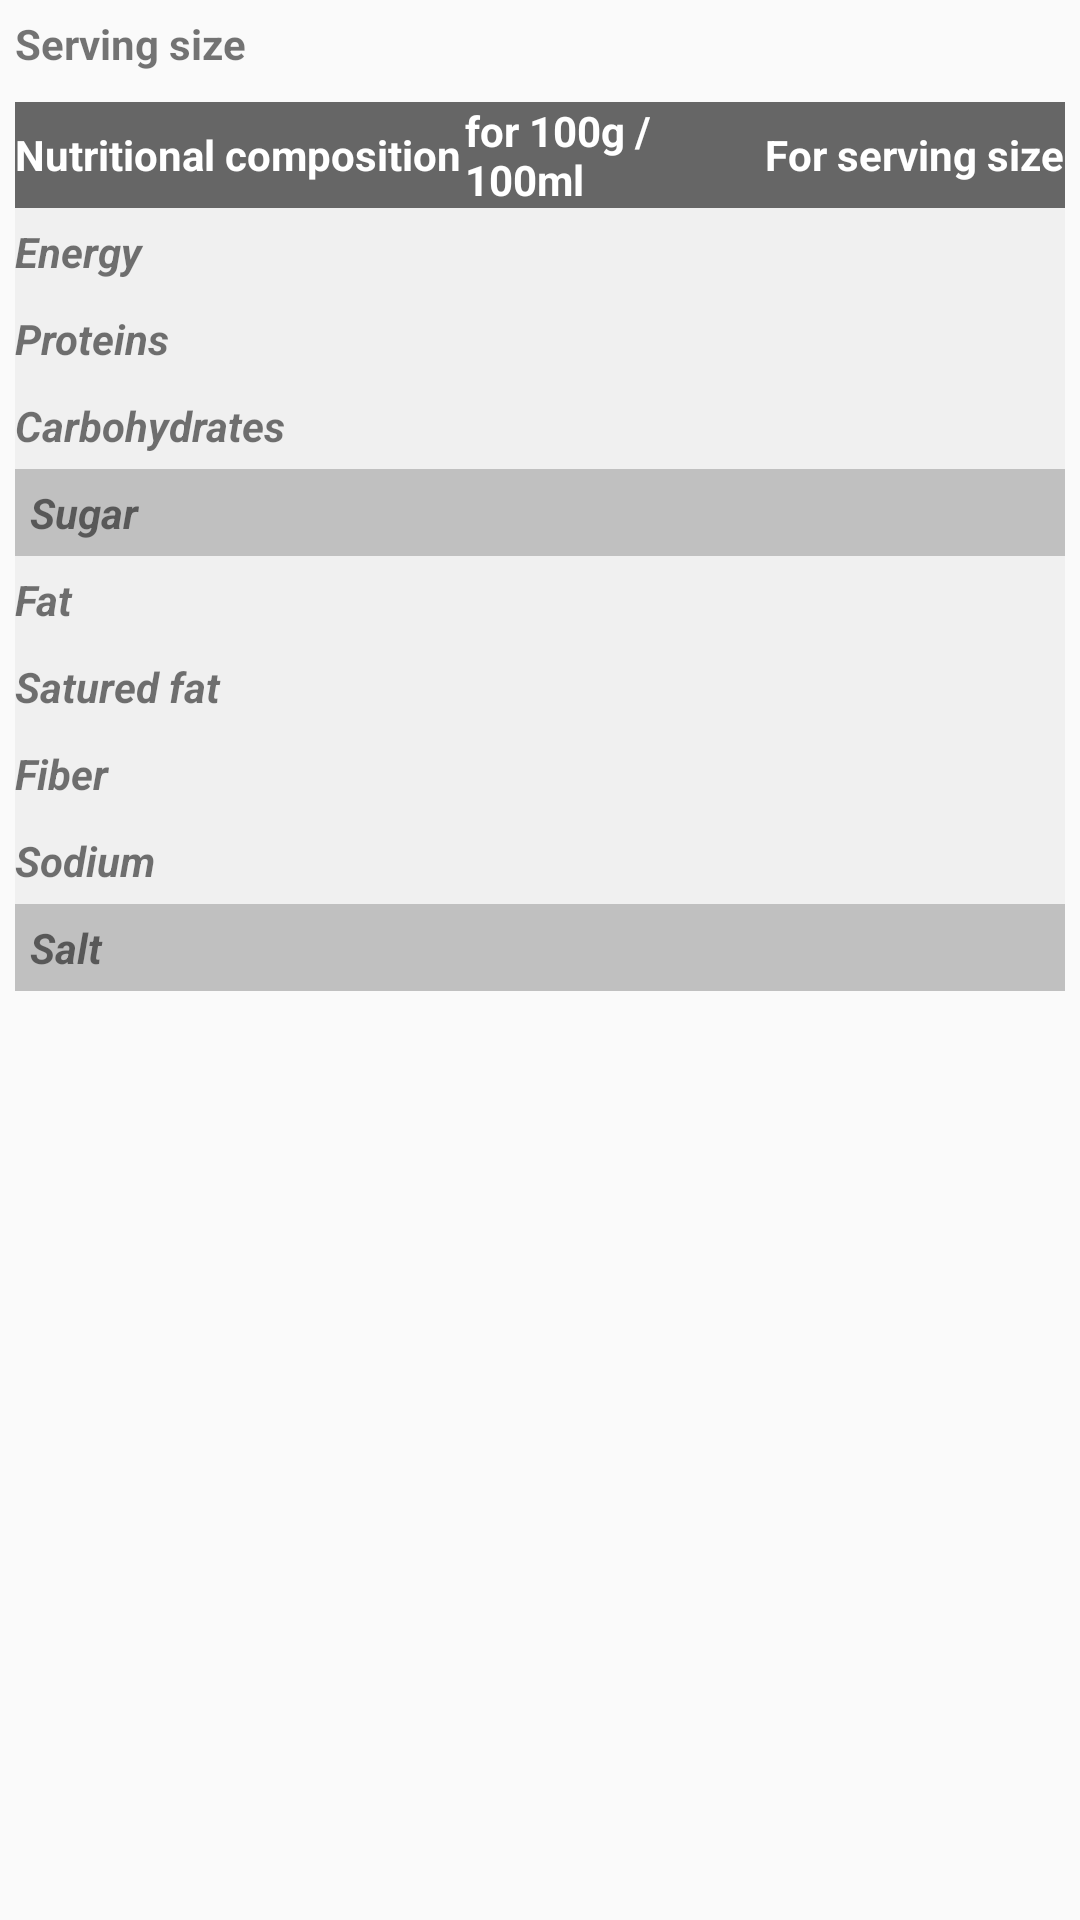

The Android layout XML behind this screen, and the referenced resources:
<!-- AndroidManifest.xml: application theme AppTheme -->
<!-- res/layout/view_product_nutritional_status.xml -->
<?xml version="1.0" encoding="utf-8"?>
<LinearLayout xmlns:android="http://schemas.android.com/apk/res/android"
    xmlns:tools="http://schemas.android.com/tools"
    android:layout_width="match_parent"
    android:layout_height="match_parent"
    android:orientation="vertical">

    <LinearLayout
        android:layout_width="match_parent"
        android:layout_height="wrap_content"
        android:orientation="horizontal"
        android:padding="@dimen/nutritional_row_space">

        <TextView
            android:layout_width="100dp"
            android:layout_height="wrap_content"
            android:layout_marginRight="@dimen/nutritional_row_space"
            android:singleLine="true"
            android:text="@string/serving_size"
            android:textStyle="bold" />

        <TextView
            android:id="@+id/servingSize"
            android:layout_width="0dp"
            android:layout_height="wrap_content"
            android:layout_weight="1"
            tools:text="value" />
    </LinearLayout>

    <TableLayout
        android:layout_width="match_parent"
        android:layout_height="wrap_content"
        android:layout_margin="@dimen/nutritional_row_space"
        android:background="#F0F0F0"
        android:stretchColumns="0">

        <TableRow
            android:layout_width="wrap_content"
            android:layout_height="wrap_content"
            android:background="@color/nutritional_row_header_color"
            android:gravity="center_vertical">

            <TextView
                android:layout_width="100dp"
                android:layout_height="wrap_content"
                android:text="@string/nutritional_composition"
                android:textColor="@android:color/white"
                android:textStyle="bold" />

            <TextView
                android:layout_width="100dp"
                android:layout_height="wrap_content"
                android:text="@string/for_100"
                android:textColor="@android:color/white"
                android:textStyle="bold" />

            <TextView
                android:layout_width="100dp"
                android:layout_height="wrap_content"
                android:text="@string/for_serving_size"
                android:textColor="@android:color/white"
                android:textStyle="bold" />
        </TableRow>

        <TableRow
            android:layout_width="wrap_content"
            android:layout_height="wrap_content"
            android:paddingBottom="@dimen/nutritional_row_space"
            android:paddingTop="@dimen/nutritional_row_space">

            <TextView
                android:layout_width="100dp"
                android:layout_height="wrap_content"
                android:text="@string/energy"
                android:textStyle="bold|italic" />

            <TextView
                android:id="@+id/energy100"
                android:layout_width="0dp"
                android:layout_height="wrap_content"
                android:layout_weight="1"
                tools:text="value" />

            <TextView
                android:id="@+id/energyServing"
                android:layout_width="0dp"
                android:layout_height="wrap_content"
                android:layout_weight="1"
                tools:text="value" />
        </TableRow>

        <TableRow
            android:layout_width="wrap_content"
            android:layout_height="wrap_content"
            android:paddingBottom="@dimen/nutritional_row_space"
            android:paddingTop="@dimen/nutritional_row_space">

            <TextView
                android:layout_width="100dp"
                android:layout_height="wrap_content"
                android:text="@string/proteins"
                android:textStyle="bold|italic" />

            <TextView
                android:id="@+id/proteins100"
                android:layout_width="0dp"
                android:layout_height="wrap_content"
                android:layout_weight="1"
                tools:text="value" />

            <TextView
                android:id="@+id/proteinsServing"
                android:layout_width="0dp"
                android:layout_height="wrap_content"
                android:layout_weight="1"
                tools:text="value" />
        </TableRow>

        <TableRow
            android:layout_width="wrap_content"
            android:layout_height="wrap_content"
            android:paddingBottom="@dimen/nutritional_row_space"
            android:paddingTop="@dimen/nutritional_row_space">

            <TextView
                android:layout_width="100dp"
                android:layout_height="wrap_content"
                android:text="@string/carbohydrates"
                android:textStyle="bold|italic" />

            <TextView
                android:id="@+id/carbohydrates100"
                android:layout_width="0dp"
                android:layout_height="wrap_content"
                android:layout_weight="1"
                tools:text="value" />

            <TextView
                android:id="@+id/carbohydratesServing"
                android:layout_width="0dp"
                android:layout_height="wrap_content"
                android:layout_weight="1"
                tools:text="value" />
        </TableRow>

        <TableRow
            android:layout_width="wrap_content"
            android:layout_height="wrap_content"
            android:background="@color/nutritional_row_second_color"
            android:paddingBottom="@dimen/nutritional_row_space"
            android:paddingLeft="@dimen/nutritional_row_space"
            android:paddingTop="@dimen/nutritional_row_space">

            <TextView
                android:layout_width="100dp"
                android:layout_height="wrap_content"
                android:text="@string/sugar"
                android:textStyle="bold|italic" />

            <TextView
                android:id="@+id/sugar100"
                android:layout_width="0dp"
                android:layout_height="wrap_content"
                android:layout_weight="1"
                tools:text="value" />

            <TextView
                android:id="@+id/sugarServing"
                android:layout_width="0dp"
                android:layout_height="wrap_content"
                android:layout_weight="1"
                tools:text="value" />
        </TableRow>

        <TableRow
            android:layout_width="wrap_content"
            android:layout_height="wrap_content"
            android:paddingBottom="@dimen/nutritional_row_space"
            android:paddingTop="@dimen/nutritional_row_space">

            <TextView
                android:layout_width="100dp"
                android:layout_height="wrap_content"
                android:text="@string/fat"
                android:textStyle="bold|italic" />

            <TextView
                android:id="@+id/fat100"
                android:layout_width="0dp"
                android:layout_height="wrap_content"
                android:layout_weight="1"
                tools:text="value" />

            <TextView
                android:id="@+id/fatServing"
                android:layout_width="0dp"
                android:layout_height="wrap_content"
                android:layout_weight="1"
                tools:text="value" />
        </TableRow>

        <TableRow
            android:layout_width="wrap_content"
            android:layout_height="wrap_content"
            android:paddingBottom="@dimen/nutritional_row_space"
            android:paddingTop="@dimen/nutritional_row_space">

            <TextView
                android:layout_width="100dp"
                android:layout_height="wrap_content"
                android:text="@string/satured_fat"
                android:textStyle="bold|italic" />

            <TextView
                android:id="@+id/saturedFat100"
                android:layout_width="0dp"
                android:layout_height="wrap_content"
                android:layout_weight="1"
                tools:text="value" />

            <TextView
                android:id="@+id/saturedFatServing"
                android:layout_width="0dp"
                android:layout_height="wrap_content"
                android:layout_weight="1"
                tools:text="value" />
        </TableRow>

        <TableRow
            android:layout_width="wrap_content"
            android:layout_height="wrap_content"
            android:paddingBottom="@dimen/nutritional_row_space"
            android:paddingTop="@dimen/nutritional_row_space">

            <TextView
                android:layout_width="100dp"
                android:layout_height="wrap_content"
                android:text="@string/fiber"
                android:textStyle="bold|italic" />

            <TextView
                android:id="@+id/fiber100"
                android:layout_width="0dp"
                android:layout_height="wrap_content"
                android:layout_weight="1"
                tools:text="value" />

            <TextView
                android:id="@+id/fiberServing"
                android:layout_width="0dp"
                android:layout_height="wrap_content"
                android:layout_weight="1"
                tools:text="value" />
        </TableRow>

        <TableRow
            android:layout_width="wrap_content"
            android:layout_height="wrap_content"
            android:paddingBottom="@dimen/nutritional_row_space"
            android:paddingTop="@dimen/nutritional_row_space">

            <TextView
                android:layout_width="100dp"
                android:layout_height="wrap_content"
                android:text="@string/sodium"
                android:textStyle="bold|italic" />

            <TextView
                android:id="@+id/sodium100"
                android:layout_width="0dp"
                android:layout_height="wrap_content"
                android:layout_weight="1"
                tools:text="value" />

            <TextView
                android:id="@+id/sodiumServing"
                android:layout_width="0dp"
                android:layout_height="wrap_content"
                android:layout_weight="1"
                tools:text="value" />
        </TableRow>

        <TableRow
            android:layout_width="wrap_content"
            android:layout_height="wrap_content"
            android:background="@color/nutritional_row_second_color"
            android:paddingBottom="@dimen/nutritional_row_space"
            android:paddingLeft="@dimen/nutritional_row_space"
            android:paddingTop="@dimen/nutritional_row_space">

            <TextView
                android:layout_width="100dp"
                android:layout_height="wrap_content"
                android:text="@string/salt"
                android:textStyle="bold|italic" />

            <TextView
                android:id="@+id/salt100"
                android:layout_width="0dp"
                android:layout_height="wrap_content"
                android:layout_weight="1"
                tools:text="value" />

            <TextView
                android:id="@+id/saltServing"
                android:layout_width="0dp"
                android:layout_height="wrap_content"
                android:layout_weight="1"
                tools:text="value" />
        </TableRow>

    </TableLayout>


</LinearLayout>
<!-- resources referenced by this layout -->
<resources>
  <color name="nutritional_row_header_color">#666666</color>
  <color name="nutritional_row_second_color">#C0C0C0</color>
  <dimen name="nutritional_row_space">5dp</dimen>
  <string name="carbohydrates">Carbohydrates</string>
  <string name="energy">Energy</string>
  <string name="fat">Fat</string>
  <string name="fiber">Fiber</string>
  <string name="for_100">for 100g / 100ml</string>
  <string name="for_serving_size">For serving size</string>
  <string name="nutritional_composition">Nutritional composition</string>
  <string name="proteins">Proteins</string>
  <string name="salt">Salt</string>
  <string name="satured_fat">Satured fat</string>
  <string name="serving_size">Serving size</string>
  <string name="sodium">Sodium</string>
  <string name="sugar">Sugar</string>
  <style name="AppTheme" parent="Theme.AppCompat.Light.DarkActionBar">
      </style>
</resources>
